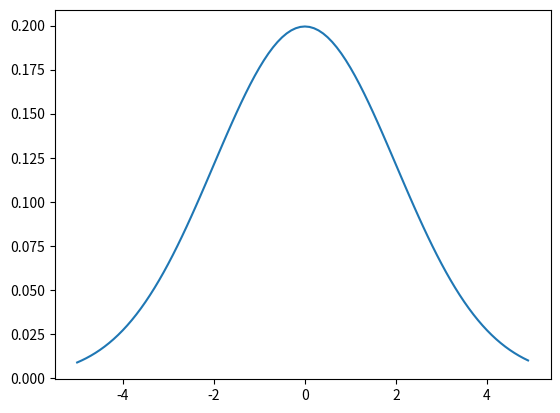

Generate this figure with matplotlib:
import numpy as np
import matplotlib.pyplot as plt

class NormalDistribution():
    def __init__(self, mu, sigma):
        self.mu     = mu
        self.sigma  = sigma

    def distribution(self, r):
        exponent = (r - self.mu)**2.0 / (2.0 * self.sigma**2.0)
        return np.exp(-exponent) / (np.sqrt(2.0 * np.pi) * self.sigma)

    def force(self, r):
        return -(r - self.mu) / self.sigma**2.0

    def leapfrog(self, r, p, dt):
        half_p = p + self.force(r) * dt / 2.0
        new_r = r + half_p * dt
        new_p = half_p + self.force(new_r) * dt / 2.0
        return new_r, new_p

def main():
    seeds = [x for x in np.arange(-5.0, 5.0, 0.1)]
    generator = NormalDistribution(0.0, 2.0)
    harvests = [generator.distribution(x) for x in seeds]

    plt.plot(seeds, harvests)
    plt.show()

if __name__ == '__main__':
    main()
